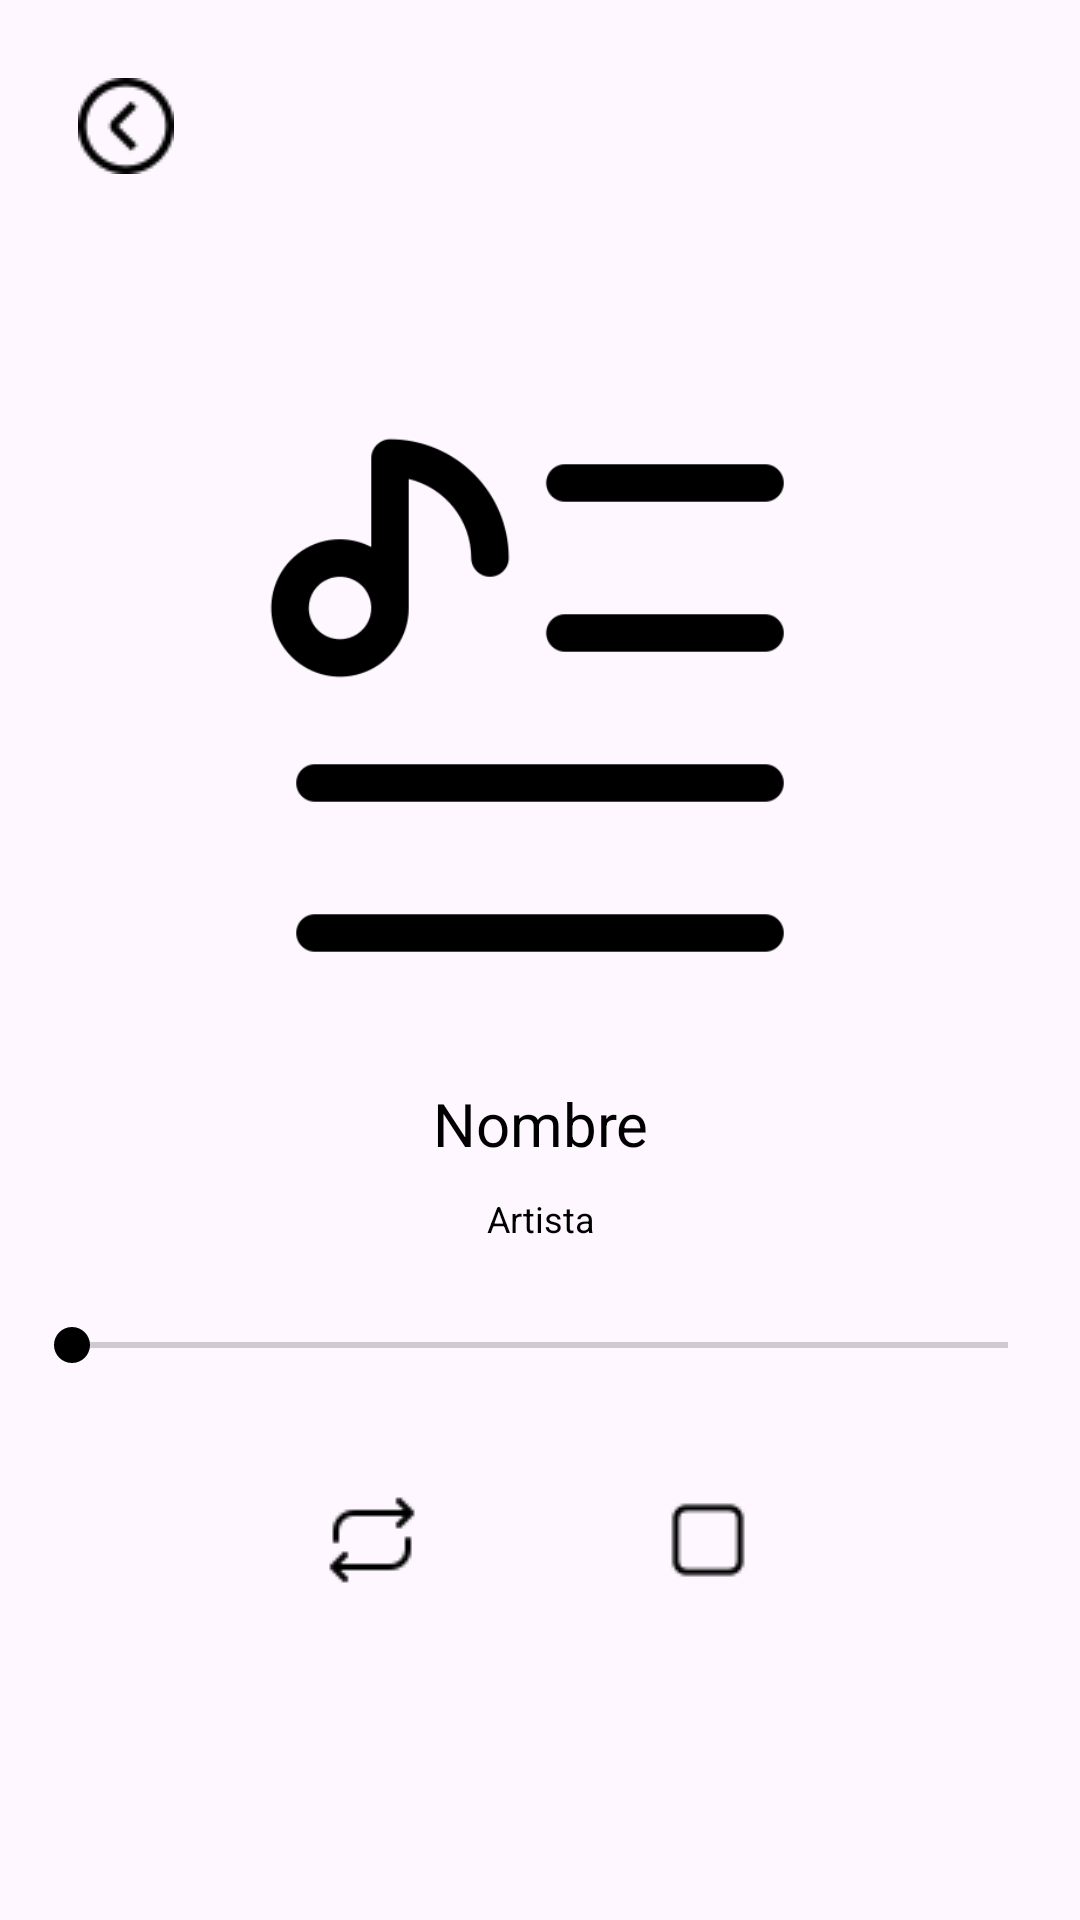

Write the Android layout XML for this screen, with the resource values it uses.
<!-- AndroidManifest.xml: application theme Theme.Material3.Light.NoActionBar -->
<!-- res/layout/activity_reproductor.xml -->
<?xml version="1.0" encoding="utf-8"?>
<RelativeLayout xmlns:android="http://schemas.android.com/apk/res/android"
    xmlns:app="http://schemas.android.com/apk/res-auto"
    xmlns:tools="http://schemas.android.com/tools"
    android:layout_width="match_parent"
    android:layout_height="match_parent"
    android:padding="16dp"
    tools:context=".ReproductorActivity">

    <ImageButton
        android:id="@+id/atras"
        android:layout_width="wrap_content"
        android:layout_height="wrap_content"
        android:background="@color/transparente"
        android:padding="10dp"
        android:backgroundTint="@color/transparente"
        app:srcCompat="@drawable/flecha_atras" />


    <ImageView
        android:id="@+id/imageView"
        android:layout_width="200dp"
        android:layout_height="200dp"
        android:src="@drawable/icon_musica2"
        android:layout_centerHorizontal="true"
        android:layout_marginTop="120dp"/>

    <LinearLayout
        android:id="@+id/controlLayout1"
        android:layout_width="wrap_content"
        android:layout_height="wrap_content"
        android:layout_below="@id/imageView"
        android:layout_marginTop="20dp"
        android:layout_centerHorizontal="true"
        android:orientation="vertical">

        
        <TextView
            android:id="@+id/txtCancion"
            android:layout_width="300dp"
            android:layout_height="wrap_content"
            android:textAlignment="center"
            android:text="Nombre"
            android:textSize="20sp"
            android:textColor="@color/black"
            android:padding="5dp"
            android:ellipsize="marquee"
            android:focusable="false"
            android:marqueeRepeatLimit="marquee_forever"
            android:scrollHorizontally="true"
            android:singleLine="true"
            />

        
        <TextView
            android:id="@+id/txtArtista"
            android:layout_width="300dp"
            android:layout_height="wrap_content"
            android:textAlignment="center"
            android:text="Artista"
            android:textSize="12sp"
            android:textColor="@color/black"
            android:padding="5dp"
            android:ellipsize="marquee"
            android:focusable="false"
            android:marqueeRepeatLimit="marquee_forever"
            android:scrollHorizontally="true"
            android:singleLine="true"/>
    </LinearLayout>

    <SeekBar
        android:id="@+id/seekBar"
        android:layout_width="match_parent"
        android:layout_height="wrap_content"
        android:paddingStart="8dp"
        android:paddingEnd="8dp"
        android:progress="0"
        android:max="100"
        android:progressTint="@color/black"
        android:thumbTint="#000000"
        android:layout_below="@id/controlLayout1"
        android:layout_marginTop="20dp" />

    <LinearLayout
        android:id="@+id/controlLayout"
        android:layout_width="wrap_content"
        android:layout_height="wrap_content"
        android:layout_below="@id/seekBar"
        android:layout_marginTop="20dp"
        android:layout_centerHorizontal="true">

        <ImageButton
            android:id="@+id/buttonBucle"
            android:layout_width="wrap_content"
            android:layout_height="wrap_content"
            android:background="@color/transparente"
            android:padding="10dp"
            android:layout_margin="10dp"
            app:srcCompat="@drawable/repetiroff"
            tools:layout_editor_absoluteX="134dp"
            tools:layout_editor_absoluteY="78dp" />

        <ImageButton
            android:id="@+id/buttonPlayPause"
            android:layout_width="wrap_content"
            android:layout_height="wrap_content"
            android:background="@color/transparente"
            android:padding="10dp"
            android:layout_margin="10dp"
            app:srcCompat="@drawable/play"
            tools:layout_editor_absoluteX="134dp"
            tools:layout_editor_absoluteY="78dp"
            />

        <ImageButton
            android:id="@+id/buttonStop"
            android:layout_width="wrap_content"
            android:layout_height="wrap_content"
            android:background="@color/transparente"
            android:padding="10dp"
            android:layout_margin="10dp"
            app:srcCompat="@drawable/detener"
            tools:layout_editor_absoluteX="134dp"
            tools:layout_editor_absoluteY="78dp" />

    </LinearLayout>

</RelativeLayout>
<!-- resources referenced by this layout -->
<resources>
  <color name="black">#FF000000</color>
  <color name="transparente">#00FFFFFF</color>
  <!-- drawable detener: png bitmap (drawable, 384 bytes) -->
  <!-- drawable flecha_atras: png bitmap (drawable, 714 bytes) -->
  <!-- drawable icon_musica2: png bitmap (drawable, 7795 bytes) -->
  <!-- drawable repetiroff: png bitmap (drawable, 435 bytes) -->
</resources>
